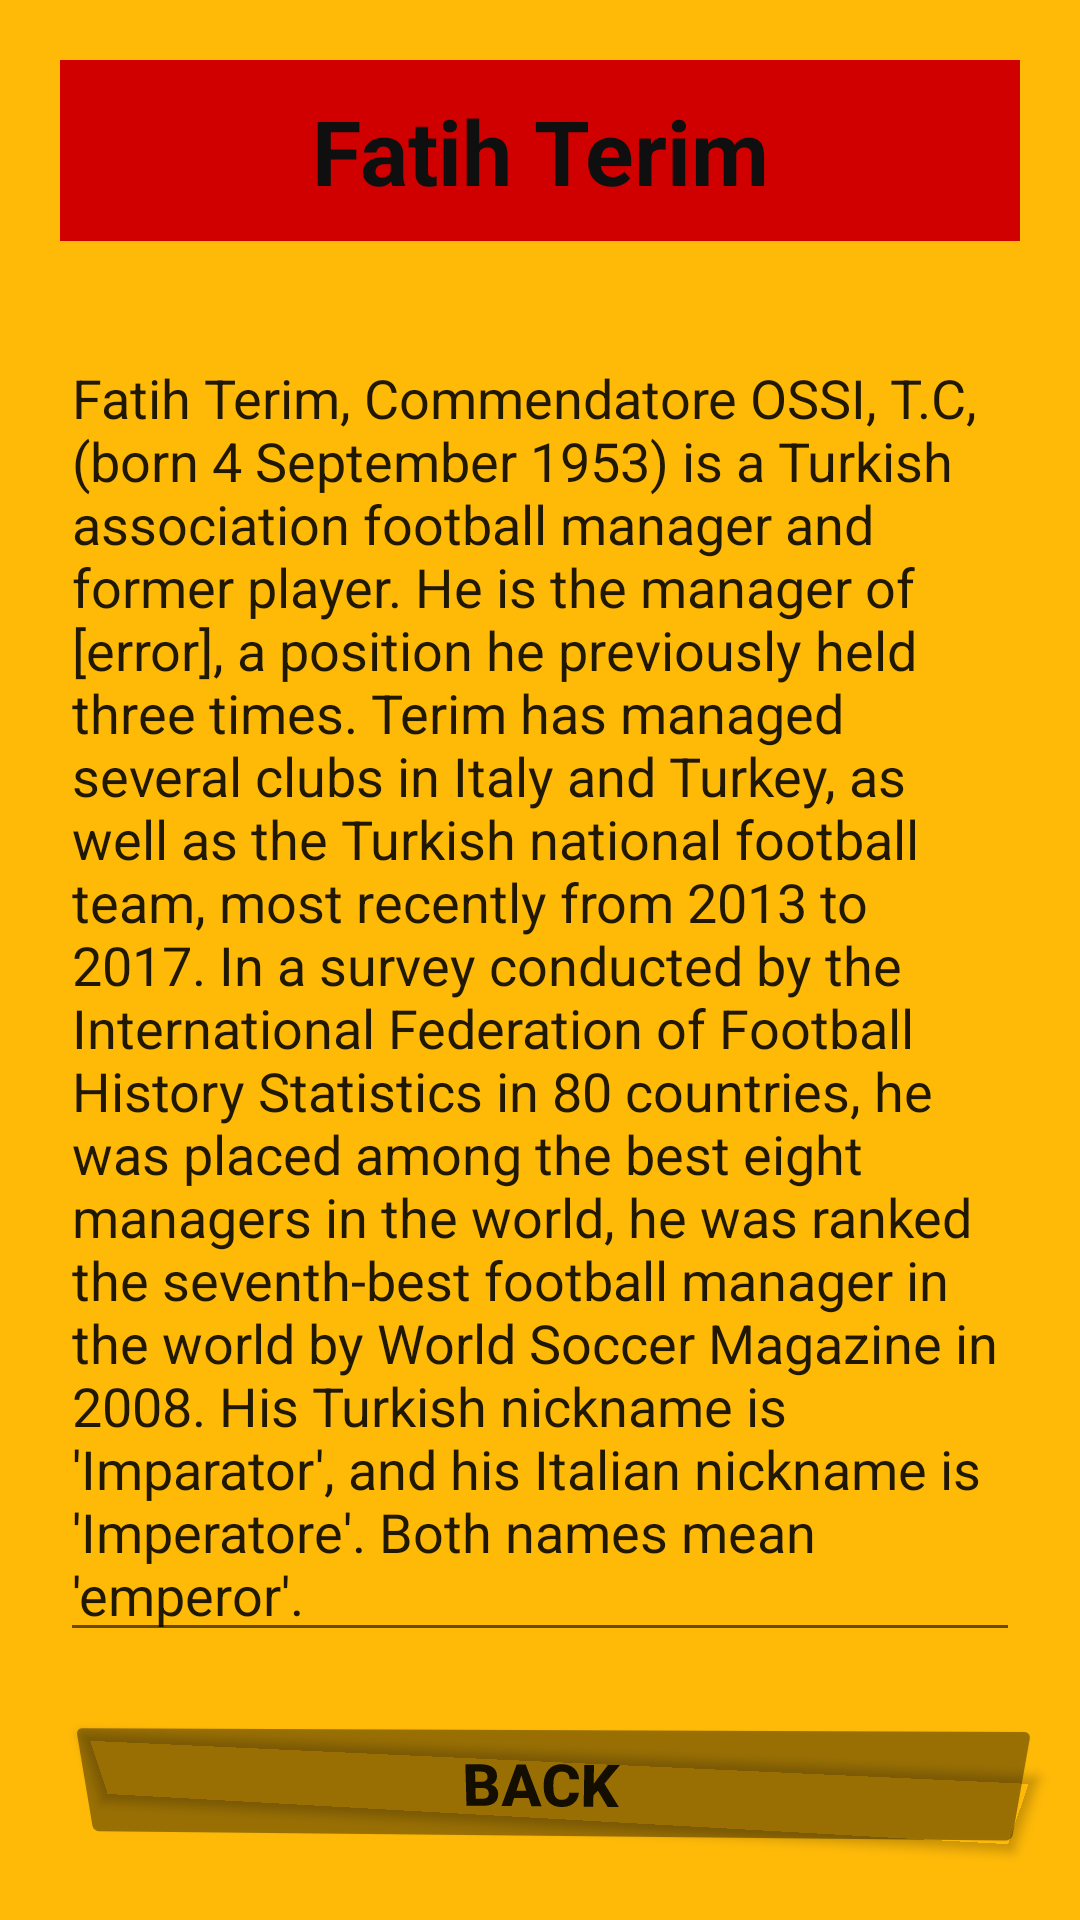

Android layout source for this screen:
<!-- AndroidManifest.xml: application theme Theme.Gs_fan_page -->
<!-- res/layout/biografi_layout.xml -->
<?xml version="1.0" encoding="utf-8"?>
<LinearLayout xmlns:android="http://schemas.android.com/apk/res/android"
    xmlns:app="http://schemas.android.com/apk/res-auto"
    android:layout_width="match_parent"
    android:layout_height="match_parent"
    android:background="@color/app_yellow"
    android:orientation="vertical">

    <TextView
        android:id="@+id/textView6"
        android:layout_width="match_parent"
        android:layout_height="wrap_content"
        android:layout_marginLeft="20dp"
        android:layout_marginTop="20dp"
        android:layout_marginRight="20dp"
        android:layout_marginBottom="10dp"
        android:background="@color/app_red"
        android:gravity="center"
        android:padding="10dp"
        android:text="Fatih Terim"
        android:textColor="#100F0F"
        android:textSize="30sp"
        android:textStyle="bold" />

    <EditText
        android:id="@+id/editTextTextMultiLine"
        android:layout_width="match_parent"
        android:layout_height="wrap_content"
        android:layout_margin="20dp"
        android:ems="10"
        android:gravity="start|top"
        android:inputType="textMultiLine"
        android:text="Fatih Terim, Commendatore OSSI, T.C, (born 4 September 1953) is a Turkish association football manager and former player. He is the manager of [error], a position he previously held three times. Terim has managed several clubs in Italy and Turkey, as well as the Turkish national football team, most recently from 2013 to 2017. In a survey conducted by the International Federation of Football History Statistics in 80 countries, he was placed among the best eight managers in the world, he was ranked the seventh-best football manager in the world by World Soccer Magazine in 2008. His Turkish nickname is 'Imparator', and his Italian nickname is 'Imperatore'. Both names mean 'emperor'." />

    <Button
        android:id="@+id/button3"
        android:layout_width="match_parent"
        android:layout_height="wrap_content"
        android:layout_marginLeft="20dp"
        android:layout_marginRight="20dp"
        android:backgroundTint="@color/material_on_background_disabled"
        android:onClick="loadMainLayoutCoach"
        android:padding="10dp"
        android:rotationX="-12"
        android:rotationY="-2"
        android:text="BACK"
        android:textSize="20sp"
        android:textStyle="bold" />


</LinearLayout>
<!-- resources referenced by this layout -->
<resources>
  <color name="app_red">#d00000</color>
  <color name="app_yellow">#FFBA08</color>
  <style name="Theme.Gs_fan_page" parent="Theme.MaterialComponents.DayNight.DarkActionBar">
          
          <item name="colorPrimary">@color/purple_500</item>
          <item name="colorPrimaryVariant">@color/purple_700</item>
          <item name="colorOnPrimary">@color/white</item>
          
          <item name="colorSecondary">@color/teal_200</item>
          <item name="colorSecondaryVariant">@color/teal_700</item>
          <item name="colorOnSecondary">@color/black</item>
          
          <item name="android:statusBarColor" tools:targetApi="l">?attr/colorPrimaryVariant</item>
          
      </style>
  <color name="purple_500">#0b090a</color>
  <color name="purple_700">#6A040F</color>
  <color name="white">#FFFFFFFF</color>
  <color name="teal_200">#FF03DAC5</color>
  <color name="teal_700">#FF018786</color>
  <color name="black">#03071E</color>
</resources>
